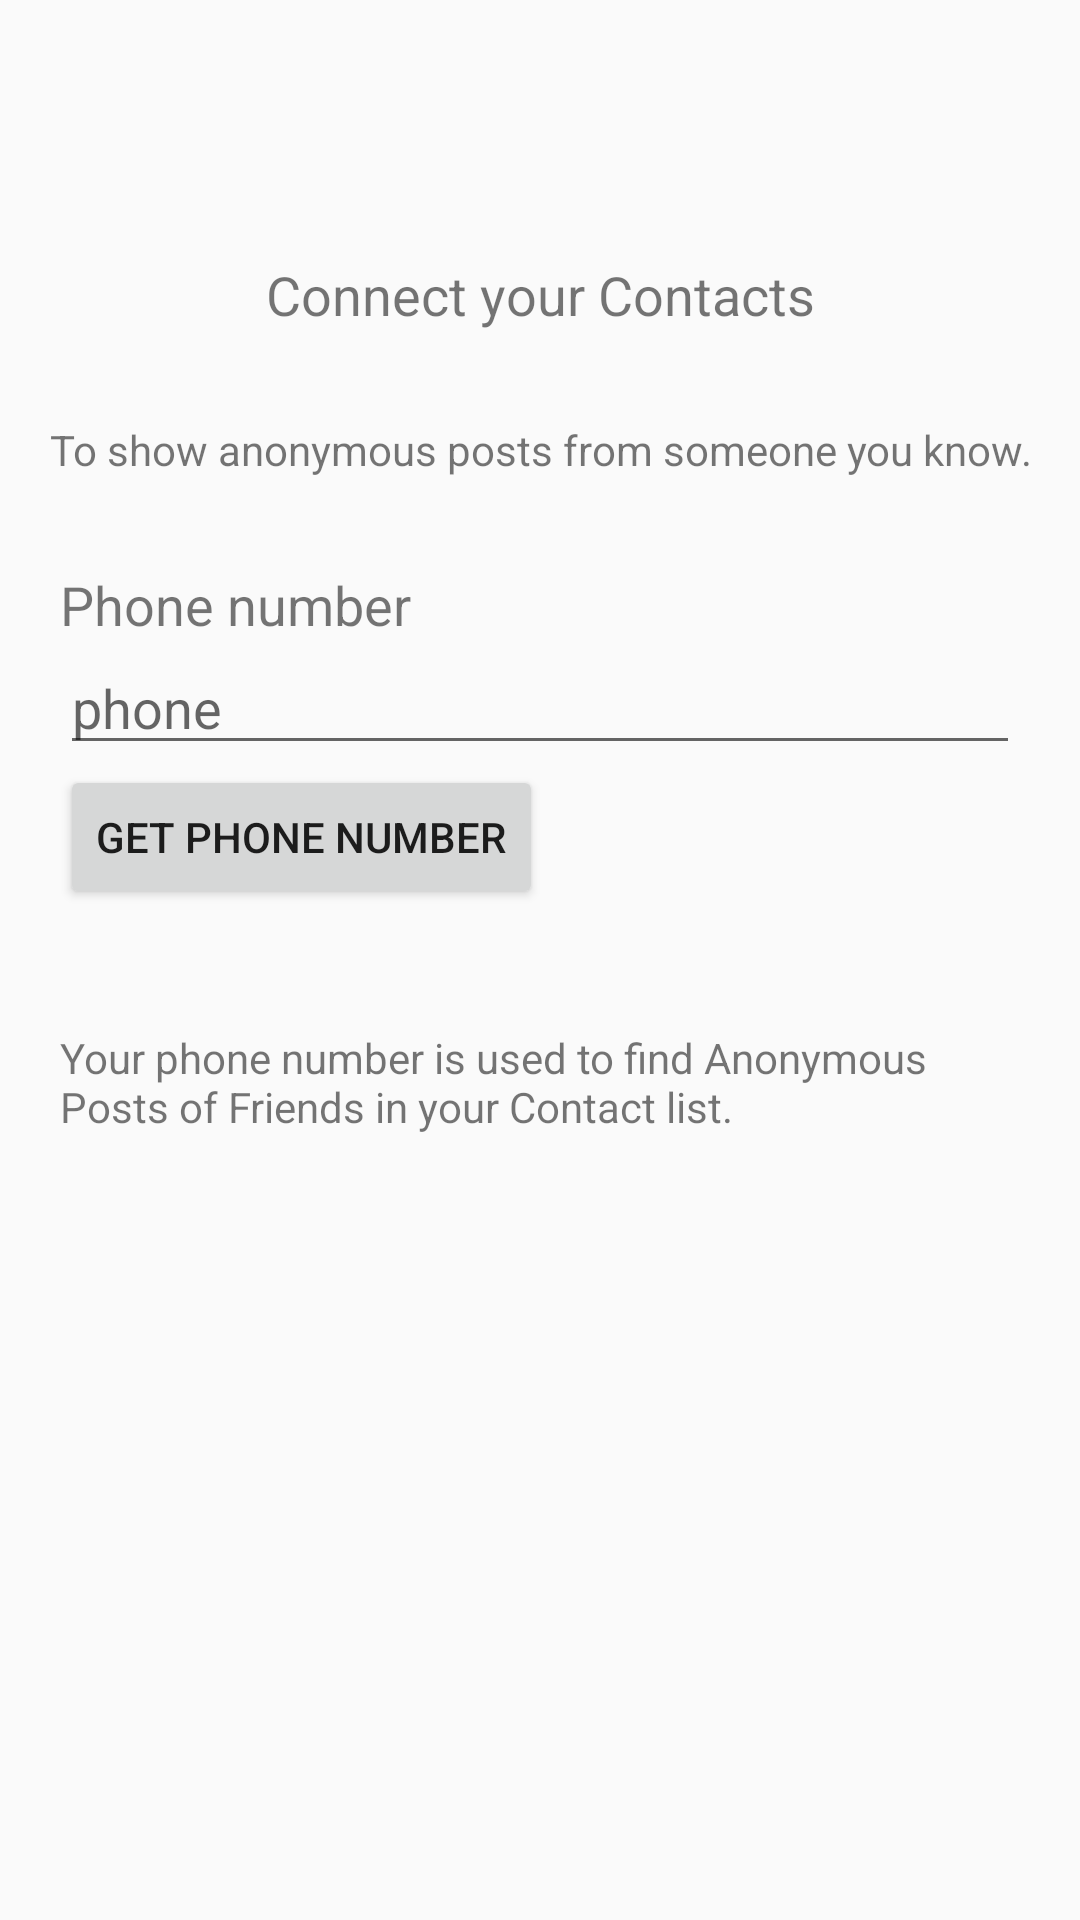

Here is an Android app screen rendered from its layout file. Give the layout XML and the strings, colors and styles it references.
<!-- AndroidManifest.xml: application theme AppTheme -->
<!-- res/layout/activity_start_page03.xml -->
<?xml version="1.0" encoding="utf-8"?>
<androidx.constraintlayout.widget.ConstraintLayout xmlns:android="http://schemas.android.com/apk/res/android"
        xmlns:app="http://schemas.android.com/apk/res-auto"
        xmlns:tools="http://schemas.android.com/tools"
        android:layout_width="match_parent"
        android:layout_height="match_parent"
        tools:context="in.becandid.app.becandid.ui.login.StartPage03Contact">

    <androidx.appcompat.widget.Toolbar
        xmlns:android="http://schemas.android.com/apk/res/android"
        xmlns:app="http://schemas.android.com/apk/res-auto"
        android:layout_width="match_parent"
        android:layout_height="wrap_content"
        app:theme="@style/ThemeOverlay.AppCompat.Dark.ActionBar"
        android:id="@+id/include_toolbar"
        android:subtitleTextColor="@color/white"
        android:titleTextColor="@color/white"
        android:background="@color/new_toolbar_color"/>

        <TextView
            android:layout_width="wrap_content"
            android:layout_height="wrap_content"
            android:id="@+id/connect_to_friends"
            app:layout_constraintLeft_toLeftOf="parent"
            app:layout_constraintTop_toBottomOf="@+id/include_toolbar"
            android:layout_marginTop="30dp"
            android:textSize="18sp"
            android:textColor="@color/md_orange_500"
            app:layout_constraintRight_toRightOf="parent"
            android:text="Connect your Contacts"/>

        <TextView
            android:layout_width="wrap_content"
            android:layout_height="wrap_content"
            android:layout_marginTop="20dp"
            android:gravity="center"
            android:padding="10dp"
            android:id="@+id/connect_friends_desc"
            app:layout_constraintTop_toBottomOf="@+id/connect_to_friends"
            app:layout_constraintLeft_toLeftOf="parent"
            app:layout_constraintRight_toRightOf="parent"
            android:text="To show anonymous posts from someone you know."/>

    <LinearLayout
        android:layout_width="match_parent"
        android:layout_height="wrap_content"
        app:layout_constraintLeft_toLeftOf="parent"
        android:id="@+id/enter_phone_number"
        android:padding="20dp"
        app:layout_constraintTop_toBottomOf="@+id/connect_friends_desc"
        android:orientation="vertical">
        <TextView
            android:layout_width="match_parent"
            android:layout_height="wrap_content"
            android:text="Phone number"
            android:textSize="18sp" />
        <LinearLayout
            android:layout_width="match_parent"
            android:layout_height="wrap_content"
            android:gravity="center_vertical">
          
            <EditText
                android:id="@+id/editText_loadCarrierNumber"
                android:layout_width="match_parent"
                android:layout_height="wrap_content"
                android:editable="false"
                android:hint="phone"
                android:inputType="phone"
                android:singleLine="true"
                android:textColor="@android:color/black" />
        </LinearLayout>

        <Button
            android:layout_width="wrap_content"
            android:id="@+id/get_phone"
            android:layout_height="wrap_content"
            android:text="Get Phone Number"/>

    </LinearLayout>


        <TextView
            android:layout_width="wrap_content"
            android:layout_height="wrap_content"
            app:layout_constraintLeft_toLeftOf="parent"
            app:layout_constraintRight_toRightOf="parent"
            android:padding="20dp"
            android:id="@+id/enter_phone_number_desc"
            app:layout_constraintTop_toBottomOf="@+id/enter_phone_number"
            android:text="Your phone number is used to find Anonymous Posts of Friends in your Contact list."
            />

        <TextView
            android:layout_width="wrap_content"
            android:layout_height="wrap_content"
            app:layout_constraintLeft_toLeftOf="parent"
            app:layout_constraintRight_toRightOf="parent"
            android:padding="10dp"
            android:visibility="gone"
            app:layout_constraintTop_toBottomOf="@+id/enter_phone_number_desc"
            android:text="more info."
            />

    <FrameLayout
        android:layout_width="match_parent"
        android:layout_height="match_parent"
        android:background="@color/white"
        android:visibility="gone"
        app:layout_constraintTop_toTopOf="parent"
        app:layout_constraintBottom_toBottomOf="parent"
        app:layout_constraintLeft_toLeftOf="parent"
        app:layout_constraintRight_toRightOf="parent"
        android:clickable="true"
        android:id="@+id/activity_startPage03_progress">

        <TextView
            android:layout_width="wrap_content"
            android:layout_height="wrap_content"
            android:text="Loading"
            android:layout_gravity="center"
            android:textStyle="bold"
            android:textSize="20sp"
            android:layout_marginBottom="70dp"
            />

        <TextView
            android:layout_width="wrap_content"
            android:layout_height="wrap_content"
            android:text="Please Wait..."
            android:layout_gravity="center"
            android:textStyle="bold"
            android:textSize="20sp"
            android:layout_marginBottom="40dp"
            />

        <ProgressBar
            android:layout_width="wrap_content"
            android:layout_height="wrap_content"
            android:indeterminate="true"
            android:layout_gravity="center"/>
    </FrameLayout>


    </androidx.constraintlayout.widget.ConstraintLayout>


<!-- resources referenced by this layout -->
<resources>
  <style name="AppTheme" parent="Theme.AppCompat.Light.NoActionBar">
          
          <item name="colorPrimary">@color/colorPrimary</item>
          <item name="colorPrimaryDark">@color/colorPrimaryDark</item>
          <item name="colorAccent">@color/colorAccent</item>
          <item name="windowActionModeOverlay">true</item>
      </style>
  <!-- not gathered from this repository: default colours our renderer supplied (Android Studio template values) -->
  <color name="white">#FFFFFFFF</color>
  <color name="colorPrimary">#FF6200EE</color>
  <color name="colorPrimaryDark">#FF3700B3</color>
  <color name="colorAccent">#FF03DAC5</color>
</resources>
